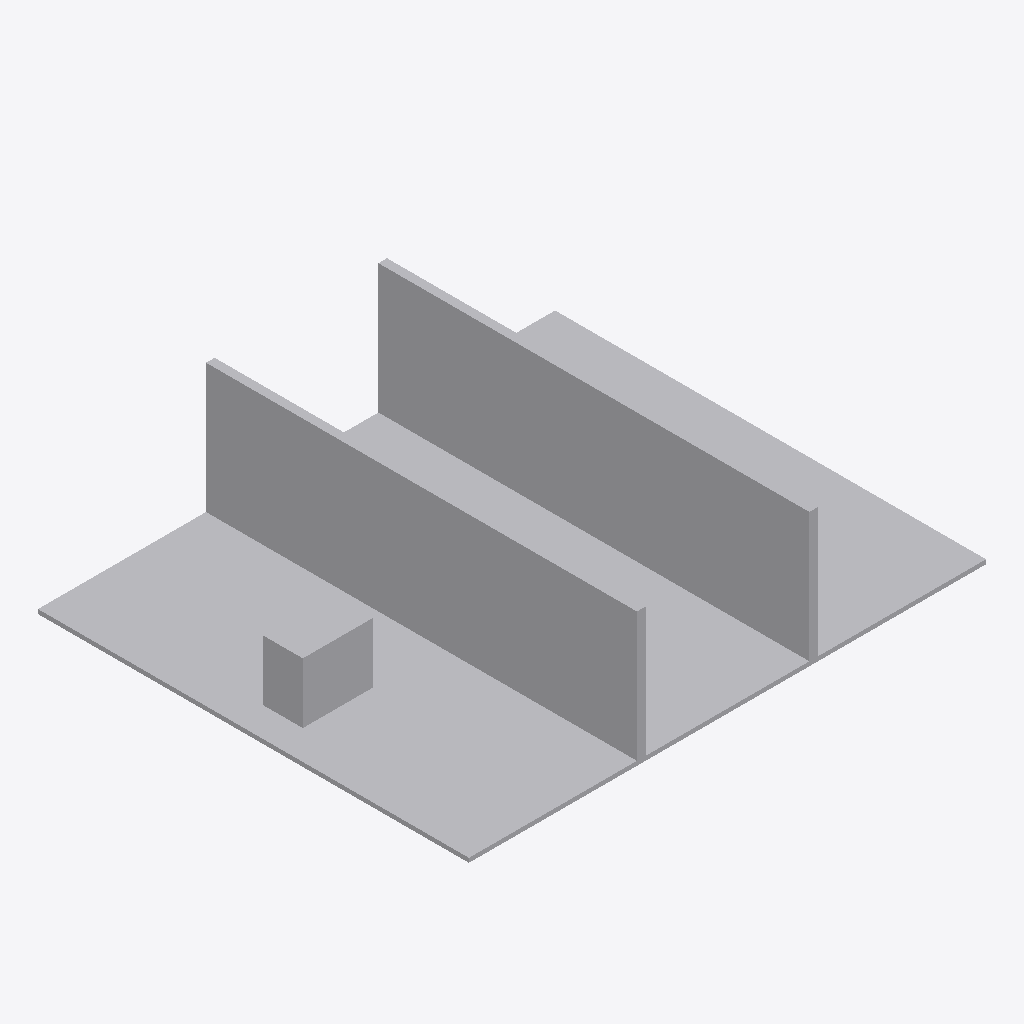
Isometric view of an IFC building model (IFC-SPF (STEP), schema IFC4, length unit metre), seen from the south-west, elements coloured by IFC class: 16 other elements (light grey).
Extent 12.0 m × 10.0 m × 3.1 m (x, y, z). Storeys (1): Synthetic level at 0.00 m. Elements (16): 16 IfcBuildingElementProxy.

HEADER;
FILE_DESCRIPTION(('ViewDefinition [CoordinationView]'),'2;1');
FILE_NAME('','2026-09-18T12:01:18',(''),(''),'IfcOpenShell 0.8.5-1c5b825','IfcOpenShell 0.8.5-1c5b825','');
FILE_SCHEMA(('IFC4'));
ENDSEC;
DATA;
#8=IFCPROJECT('1aei0E$8HTLR7y1sSdsWcf',$,'random-7306',$,$,$,$,(#7),#2);
#14=IFCBUILDING('18Zl7_ur9TrhHbNjBBLzwL',$,'Synthetic building',$,$,#13,$,$,$,$,$,$);
#20=IFCBUILDINGSTOREY('09rETp0MHH8Py1Zz7RZ1j8',$,'Synthetic level',$,$,#19,$,$,$,$);
#37=IFCBUILDINGELEMENTPROXY('31tq7BTkPL_P0j$Fw44CFs',$,'floor',$,'SYNTHETIC',#35,#36,$,$);
#97=IFCBUILDINGELEMENTPROXY('0L0_sZP71MMBPgu9YgVvyM',$,'wall-4-1',$,'SYNTHETIC',#95,#96,$,$);
#202=IFCBUILDINGELEMENTPROXY('1MJ7WFin5MTBi7TjjqFbDF',$,'wall-8-1',$,'SYNTHETIC',#200,#201,$,$);
#232=IFCBUILDINGELEMENTPROXY('308njYe_5M5ATk2wmWG9jC',$,'wall-8-2',$,'SYNTHETIC',#230,#231,$,$);
#52=IFCBUILDINGELEMENTPROXY('1tVpgk$FHSMRG8yn82WQg0',$,'equipment',$,'SYNTHETIC',#50,#51,$,$);
#67=IFCBUILDINGELEMENTPROXY('08MOwZVTrOzBuOCNL0JthZ',$,'wall-4-0',$,'SYNTHETIC',#65,#66,$,$);
#157=IFCBUILDINGELEMENTPROXY('3aEZATSvnJ0fMCoGF4l1d0',$,'wall-4-end',$,'SYNTHETIC',#155,#156,$,$);
#112=IFCBUILDINGELEMENTPROXY('163SmrRMHGBPeJJRh2469J',$,'panel-4-1',$,'SYNTHETIC',#110,#111,$,$);
#187=IFCBUILDINGELEMENTPROXY('38USnLgF1PZO9sPs5Un4X7',$,'panel-8-0',$,'SYNTHETIC',#185,#186,$,$);
#142=IFCBUILDINGELEMENTPROXY('2n6$QXur9MCeMivmmLaEWd',$,'panel-4-2',$,'SYNTHETIC',#140,#141,$,$);
#217=IFCBUILDINGELEMENTPROXY('2rXsa4PrjGbRQdghM8SAaX',$,'panel-8-1',$,'SYNTHETIC',#215,#216,$,$);
#82=IFCBUILDINGELEMENTPROXY('3jNMZrXbLJOvpxxYHGtB02',$,'panel-4-0',$,'SYNTHETIC',#80,#81,$,$);
#247=IFCBUILDINGELEMENTPROXY('291q8CXLDHTRW2SdM0ppb1',$,'panel-8-2',$,'SYNTHETIC',#245,#246,$,$);
#262=IFCBUILDINGELEMENTPROXY('1TIsZSbRrSoQ6Lyrsgyw63',$,'wall-8-end',$,'SYNTHETIC',#260,#261,$,$);
#127=IFCBUILDINGELEMENTPROXY('3PWpL1StbLYQO07grPwHrF',$,'wall-4-2',$,'SYNTHETIC',#125,#126,$,$);
#172=IFCBUILDINGELEMENTPROXY('1XDjGiXQnLYgbIxq925IbQ',$,'wall-8-0',$,'SYNTHETIC',#170,#171,$,$);
ENDSEC;
